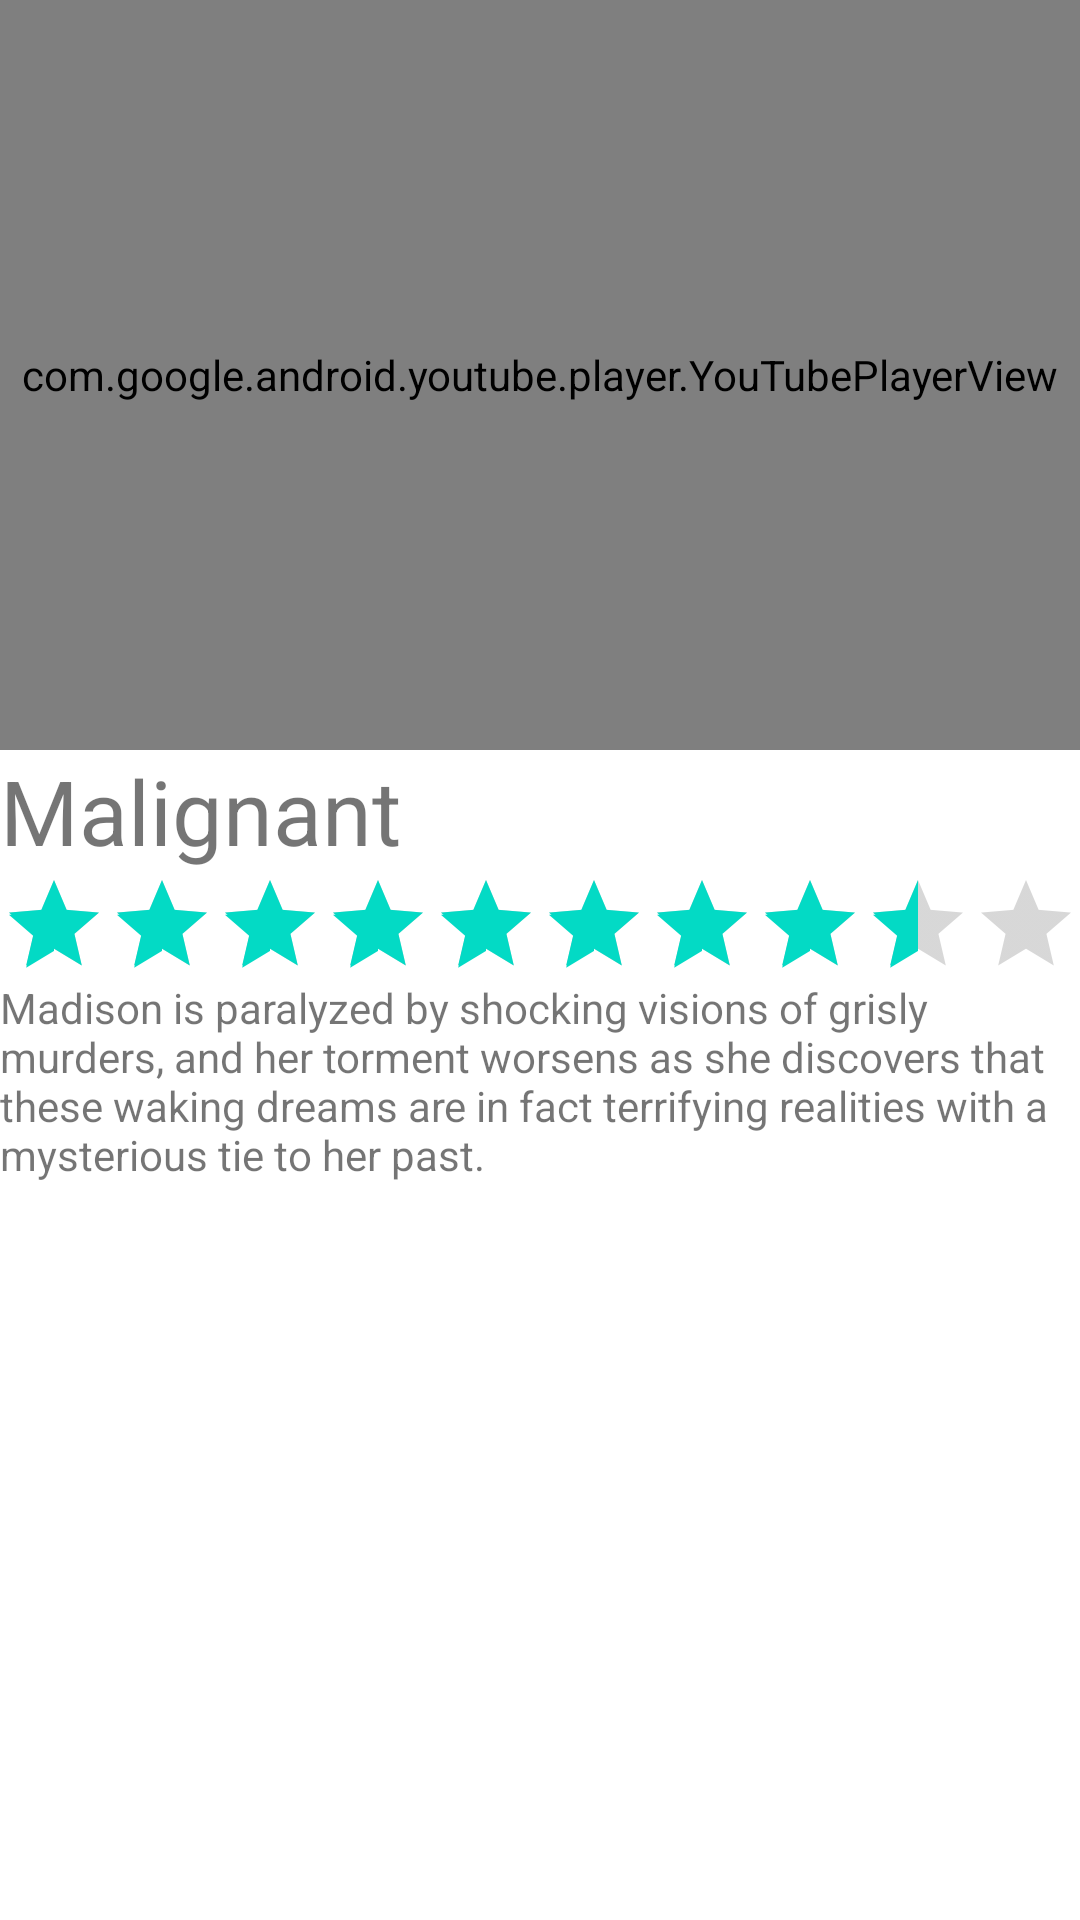

Layout XML and referenced resources for this Android screen:
<!-- AndroidManifest.xml: application theme Theme.FlixsterPart1 -->
<!-- res/layout/activity_detail.xml -->
<?xml version="1.0" encoding="utf-8"?>
<LinearLayout xmlns:android="http://schemas.android.com/apk/res/android"
    xmlns:app="http://schemas.android.com/apk/res-auto"
    xmlns:tools="http://schemas.android.com/tools"
    android:layout_width="match_parent"
    android:layout_height="match_parent"
    tools:context=".DetailActivity"
    android:orientation="vertical"
    >

    <com.google.android.youtube.player.YouTubePlayerView
        android:id="@+id/player"
        android:layout_width="match_parent"
        android:layout_height="250dp" />


    <TextView
        android:id="@+id/tvTitleDetail"
        android:layout_width="match_parent"
        android:layout_height="wrap_content"
        android:text="Malignant"
        android:textSize="30sp" />

    <RatingBar
        android:id="@+id/ratingBar"
        style="@style/Widget.AppCompat.RatingBar.Indicator"
        android:layout_width="wrap_content"
        android:layout_height="wrap_content"
        android:numStars="10"
        android:rating="8.5" />

    <TextView
        android:id="@+id/tvOverviewDetail"
        android:layout_width="match_parent"
        android:layout_height="wrap_content"
        android:text="Madison is paralyzed by shocking visions of grisly murders, and her torment worsens as she discovers that these waking dreams are in fact terrifying realities with a mysterious tie to her past." />

    <ImageView
        android:id="@+id/ivProfile"
        android:transitionName="profile"
        android:scaleType="centerCrop"
        android:layout_width="match_parent"
        android:layout_height="380dp" />

</LinearLayout>
<!-- resources referenced by this layout -->
<resources>
  <style name="Theme.FlixsterPart1" parent="Theme.MaterialComponents.DayNight.DarkActionBar">
          
          <item name="colorPrimary">@color/cardview_shadow_end_color</item>
          <item name="colorPrimaryVariant">@color/black</item>
          <item name="colorOnPrimary">@color/black</item>
          
          <item name="colorSecondary">@color/teal_200</item>
          <item name="colorSecondaryVariant">@color/teal_700</item>
          <item name="colorOnSecondary">@color/black</item>
          
          <item name="android:statusBarColor" tools:targetApi="l">?attr/colorPrimaryVariant</item>
          
      </style>
  <color name="black">#FF000000</color>
  <color name="teal_200">#FF03DAC5</color>
  <color name="teal_700">#FF018786</color>
</resources>
